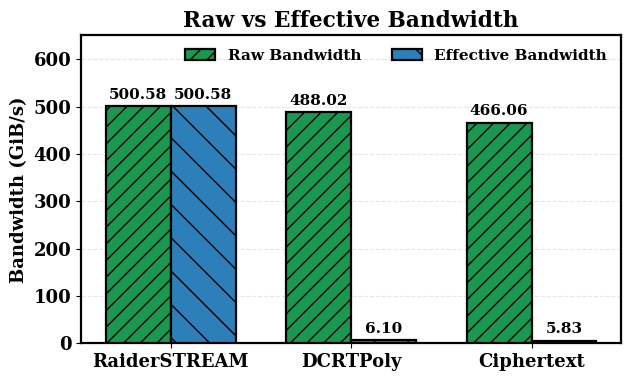

Python code for this plot:
#!/usr/bin/env python3
from __future__ import annotations

import matplotlib.pyplot as plt
import numpy as np
from matplotlib import font_manager


def configure_matplotlib() -> None:
    available_fonts = {f.name for f in font_manager.fontManager.ttflist}
    serif_fonts = ["Times New Roman"] if "Times New Roman" in available_fonts else []
    serif_fonts.extend(["Times", "DejaVu Serif", "Liberation Serif", "serif"])
    plt.rcParams.update({
        "font.family": "serif",
        "font.serif": serif_fonts,
        "font.size": 13,
        "font.weight": "normal",
        "axes.titleweight": "bold",
        "axes.labelweight": "normal",
        "axes.linewidth": 1.6,
        "text.color": "black",
        "axes.edgecolor": "black",
        "axes.labelcolor": "black",
        "xtick.color": "black",
        "ytick.color": "black",
    })


def main() -> None:
    configure_matplotlib()

    categories = ["RaiderSTREAM", "DCRTPoly", "Ciphertext"]
    raw_bandwidth = [500.58, 488.02, 466.06]
    effective_bandwidth = [500.58, 6.10, 5.83]

    x = np.arange(len(categories))
    width = 0.36

    fig, ax = plt.subplots(figsize=(6.5, 4.0))

    bars_raw = ax.bar(
        x - width / 2,
        raw_bandwidth,
        width,
        label="Raw Bandwidth",
        color="#1a9850",
        edgecolor="black",
        linewidth=1.6,
        hatch="//",
        zorder=3,
    )
    bars_effective = ax.bar(
        x + width / 2,
        effective_bandwidth,
        width,
        label="Effective Bandwidth",
        color="#2c7fb8",
        edgecolor="black",
        linewidth=1.6,
        hatch="\\",
        zorder=3,
    )

    ax.set_title("Raw vs Effective Bandwidth", fontweight="bold")
    ax.set_ylabel("Bandwidth (GiB/s)", fontweight="bold")
    ax.set_xticks(x)
    ax.set_xticklabels(categories)
    ax.set_ylim(0, max(raw_bandwidth + effective_bandwidth) * 1.30)

    ax.grid(axis="y", linestyle="--", alpha=0.3, zorder=0)
    ax.set_axisbelow(True)

    legend = ax.legend(frameon=False, fontsize=11, loc="upper right", ncol=2)
    for text in legend.get_texts():
        text.set_fontweight("bold")

    for tick_label in ax.get_xticklabels() + ax.get_yticklabels():
        tick_label.set_fontweight("bold")

    for spine in ax.spines.values():
        spine.set_linewidth(1.6)

    max_val = max(raw_bandwidth + effective_bandwidth)
    y_offset = max_val * 0.02
    for bars in (bars_raw, bars_effective):
        for bar in bars:
            height = bar.get_height()
            ax.text(
                bar.get_x() + bar.get_width() / 2,
                height + y_offset,
                f"{height:.2f}",
                ha="center",
                va="bottom",
                fontsize=11,
                fontweight="bold",
                zorder=4,
            )

    plt.tight_layout()
    fig.savefig("effective_bandwidth.pdf", format="pdf", bbox_inches="tight")
    plt.close(fig)


if __name__ == "__main__":
    main()
